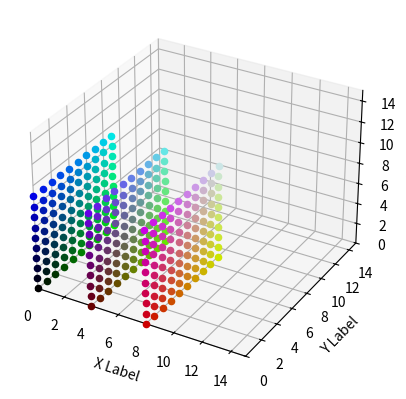

This figure's Python source:
import numpy as np
from mpl_toolkits.mplot3d import Axes3D
import matplotlib.pyplot as plt

figure = plt.figure()
ax = figure.add_subplot(1,1,1, projection='3d')


marker = "o"

for xs in [x for x in np.arange(10) if (x % 4) == 0]:
    for ys in np.arange(10):
        for zs in np.arange(10):
            ax.scatter(xs, ys, zs, c=(xs/10.0,ys/10.0,zs/10.0), marker=marker)

ax.set_xlabel('X Label')
ax.set_ylabel('Y Label')
ax.set_zlabel('Z Label')
ax.set_xlim3d([0.0, 15.0])
ax.set_ylim3d([0.0, 15.0])
ax.set_zlim3d([0.0, 15.0])

plt.show()

